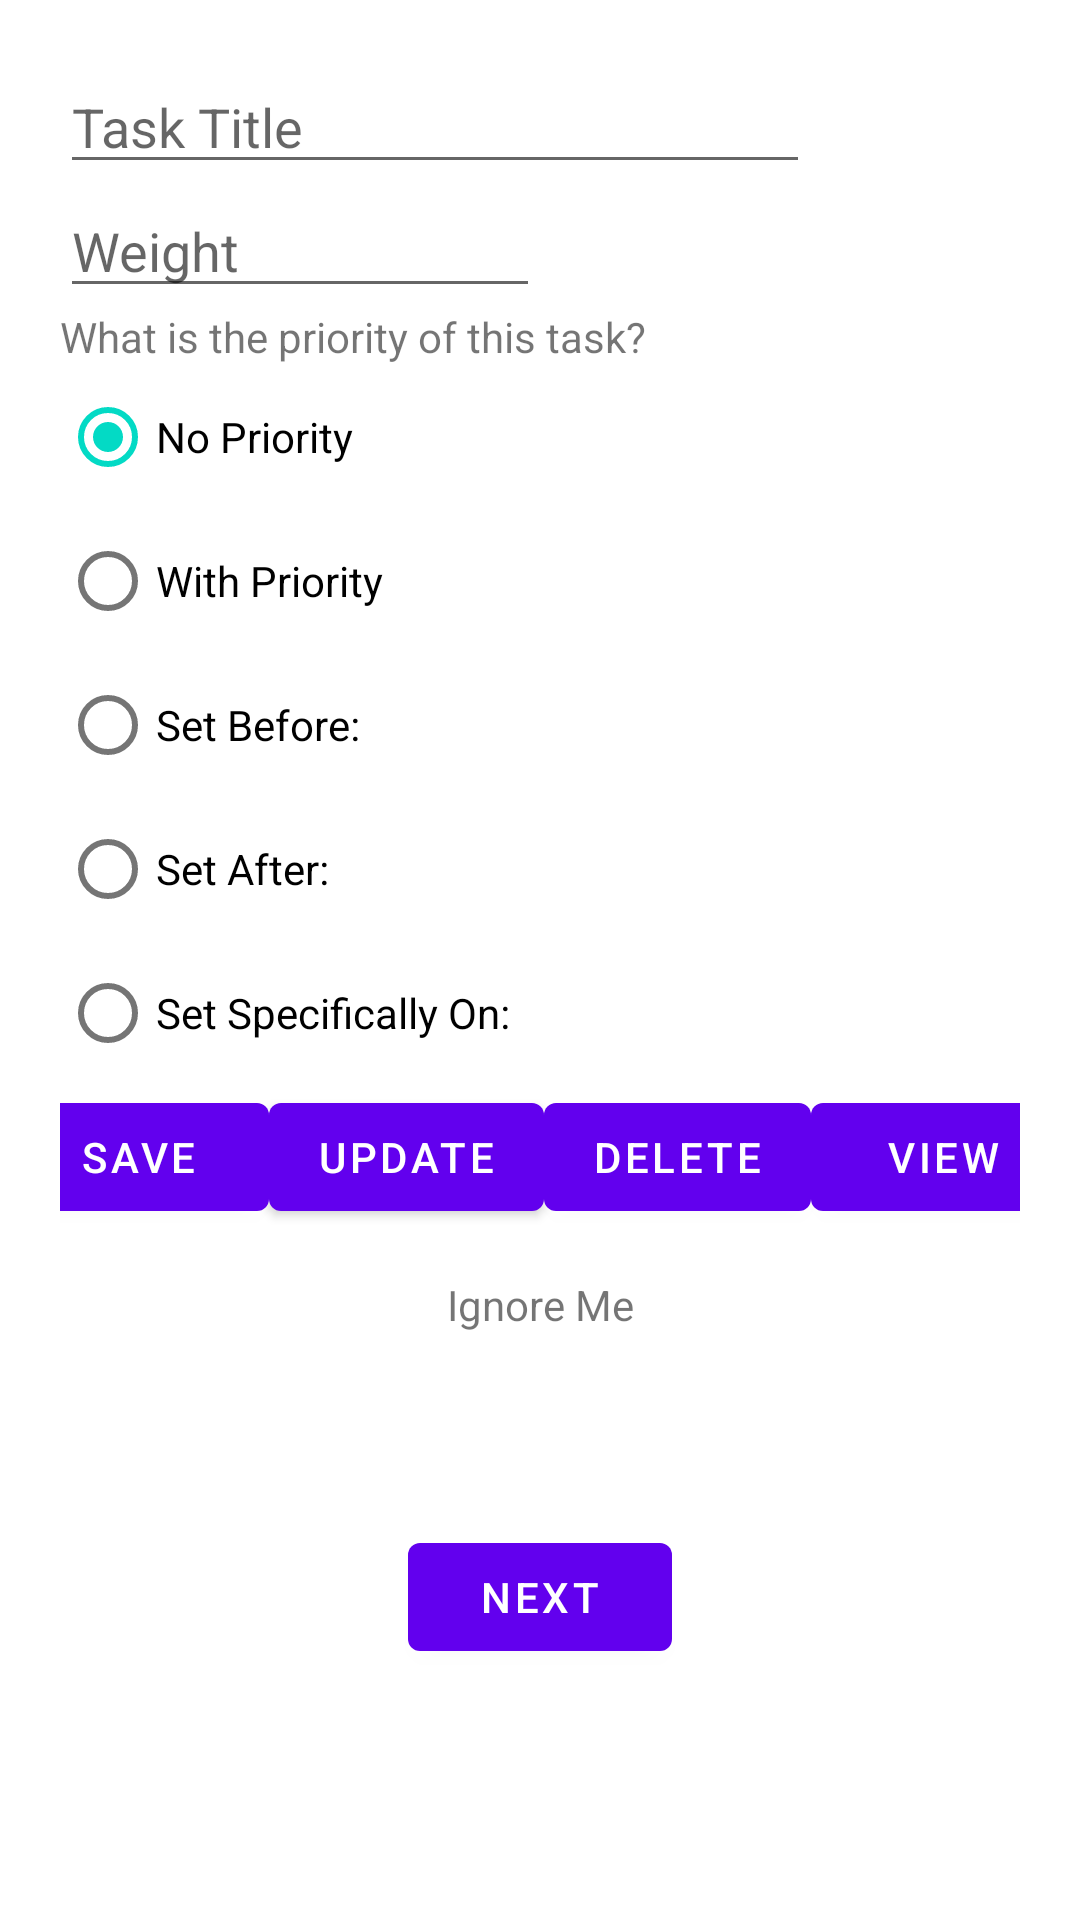

Reconstruct the res/layout file that produces this screen, plus the resources it refers to.
<!-- AndroidManifest.xml: application theme Theme.Weekly -->
<!-- res/layout/fragment_first.xml -->
<?xml version="1.0" encoding="utf-8"?>
<androidx.constraintlayout.widget.ConstraintLayout xmlns:android="http://schemas.android.com/apk/res/android"
    xmlns:app="http://schemas.android.com/apk/res-auto"
    xmlns:tools="http://schemas.android.com/tools"
    android:layout_width="match_parent"
    android:layout_height="match_parent"
    android:padding="20dp"
    tools:context=".FirstFragment">

    

    <EditText
        android:id="@+id/task_title"
        android:layout_width="250dp"
        android:layout_height="wrap_content"
        android:hint="@string/task_title"
        android:importantForAutofill="no"
        android:inputType="textCapCharacters"
        app:layout_constraintStart_toStartOf="parent"
        app:layout_constraintTop_toTopOf="parent" />

    <EditText
        android:id="@+id/weight"
        android:layout_width="160dp"
        android:layout_height="wrap_content"
        android:hint="@string/weight"
        android:importantForAutofill="no"
        android:inputType="numberDecimal"
        app:layout_constraintStart_toStartOf="parent"
        app:layout_constraintTop_toBottomOf="@id/task_title" />

    <TextView
        android:id="@+id/priority_question"
        android:layout_width="wrap_content"
        android:layout_height="wrap_content"
        android:text="@string/task_priority"
        app:layout_constraintStart_toStartOf="parent"
        app:layout_constraintTop_toBottomOf="@id/weight" />

    <RadioGroup
        android:id="@+id/priority_options"
        android:layout_width="wrap_content"
        android:layout_height="wrap_content"
        android:checkedButton="@id/no_priority"
        android:orientation="vertical"
        app:layout_constraintStart_toStartOf="parent"
        app:layout_constraintTop_toBottomOf="@id/priority_question">

        <RadioButton
            android:id="@+id/no_priority"
            android:layout_width="wrap_content"
            android:layout_height="wrap_content"
            android:text="@string/no_priority" />

        <RadioButton
            android:id="@+id/with_priority"
            android:layout_width="wrap_content"
            android:layout_height="wrap_content"
            android:text="@string/with_priority" />

        <RadioButton
            android:id="@+id/set_before"
            android:layout_width="wrap_content"
            android:layout_height="wrap_content"
            android:text="@string/set_before" />

        <RadioButton
            android:id="@+id/set_after"
            android:layout_width="wrap_content"
            android:layout_height="wrap_content"
            android:text="@string/set_after" />

        <RadioButton
            android:id="@+id/set_specific"
            android:layout_width="wrap_content"
            android:layout_height="wrap_content"
            android:text="@string/set_specifically" />

    </RadioGroup>

    <Button
        android:id="@+id/btnSave"
        android:layout_width="wrap_content"
        android:layout_height="wrap_content"
        android:text="@string/save"
        app:layout_constraintBottom_toBottomOf="@id/btnUpdate"
        app:layout_constraintEnd_toStartOf="@id/btnUpdate"
        app:layout_constraintStart_toStartOf="parent"
        app:layout_constraintTop_toBottomOf="@id/priority_options" />

    <Button
        android:id="@+id/btnUpdate"
        android:layout_width="wrap_content"
        android:layout_height="wrap_content"
        android:text="@string/update"
        app:layout_constraintBottom_toBottomOf="@id/btnDelete"
        app:layout_constraintEnd_toStartOf="@id/btnDelete"
        app:layout_constraintStart_toEndOf="@id/btnSave"
        app:layout_constraintTop_toBottomOf="@id/priority_options" />

    <Button
        android:id="@+id/btnDelete"
        android:layout_width="wrap_content"
        android:layout_height="wrap_content"
        android:text="@string/delete"
        app:layout_constraintBottom_toBottomOf="@id/btnView"
        app:layout_constraintEnd_toStartOf="@id/btnView"
        app:layout_constraintStart_toEndOf="@id/btnUpdate"
        app:layout_constraintTop_toBottomOf="@id/priority_options" />

    <Button
        android:id="@+id/btnView"
        android:layout_width="wrap_content"
        android:layout_height="wrap_content"
        android:text="@string/view"
        app:layout_constraintBottom_toBottomOf="@id/btnDelete"
        app:layout_constraintEnd_toEndOf="parent"
        app:layout_constraintStart_toEndOf="@id/btnDelete"
        app:layout_constraintTop_toBottomOf="@id/priority_options" />

    

    <TextView
        android:id="@+id/textview_first"
        android:layout_width="wrap_content"
        android:layout_height="wrap_content"
        android:text="@string/hello_first_fragment"
        app:layout_constraintBottom_toTopOf="@id/button_first"
        app:layout_constraintEnd_toEndOf="parent"
        app:layout_constraintStart_toStartOf="parent"
        app:layout_constraintTop_toBottomOf="@id/priority_options" />

    <Button
        android:id="@+id/button_first"
        android:layout_width="wrap_content"
        android:layout_height="wrap_content"
        android:text="@string/next"
        app:layout_constraintBottom_toBottomOf="parent"
        app:layout_constraintEnd_toEndOf="parent"
        app:layout_constraintStart_toStartOf="parent"
        app:layout_constraintTop_toBottomOf="@id/textview_first" />
</androidx.constraintlayout.widget.ConstraintLayout>
<!-- resources referenced by this layout -->
<resources>
  <string name="delete">Delete</string>
  <string name="hello_first_fragment">Ignore Me</string>
  <string name="next">Next</string>
  <string name="no_priority">No Priority</string>
  <string name="save">Save</string>
  <string name="set_after">Set After:</string>
  <string name="set_before">Set Before:</string>
  <string name="set_specifically">Set Specifically On:</string>
  <string name="task_priority">What is the priority of this task?</string>
  <string name="task_title">Task Title</string>
  <string name="update">Update</string>
  <string name="view">View</string>
  <string name="weight">Weight</string>
  <string name="with_priority">With Priority</string>
  <style name="Theme.Weekly" parent="Theme.MaterialComponents.DayNight.DarkActionBar">
          
          <item name="colorPrimary">@color/purple_500</item>
          <item name="colorPrimaryVariant">@color/purple_700</item>
          <item name="colorOnPrimary">@color/white</item>
          
          <item name="colorSecondary">@color/teal_200</item>
          <item name="colorSecondaryVariant">@color/teal_700</item>
          <item name="colorOnSecondary">@color/black</item>
          
          <item name="android:statusBarColor" tools:targetApi="l">?attr/colorPrimaryVariant</item>
          
      </style>
  <!-- not gathered from this repository: default colours our renderer supplied (Android Studio template values) -->
  <color name="purple_500">#FF6200EE</color>
  <color name="purple_700">#FF3700B3</color>
  <color name="teal_200">#FF03DAC5</color>
  <color name="teal_700">#FF018786</color>
  <color name="black">#FF000000</color>
  <color name="white">#FFFFFFFF</color>
</resources>
